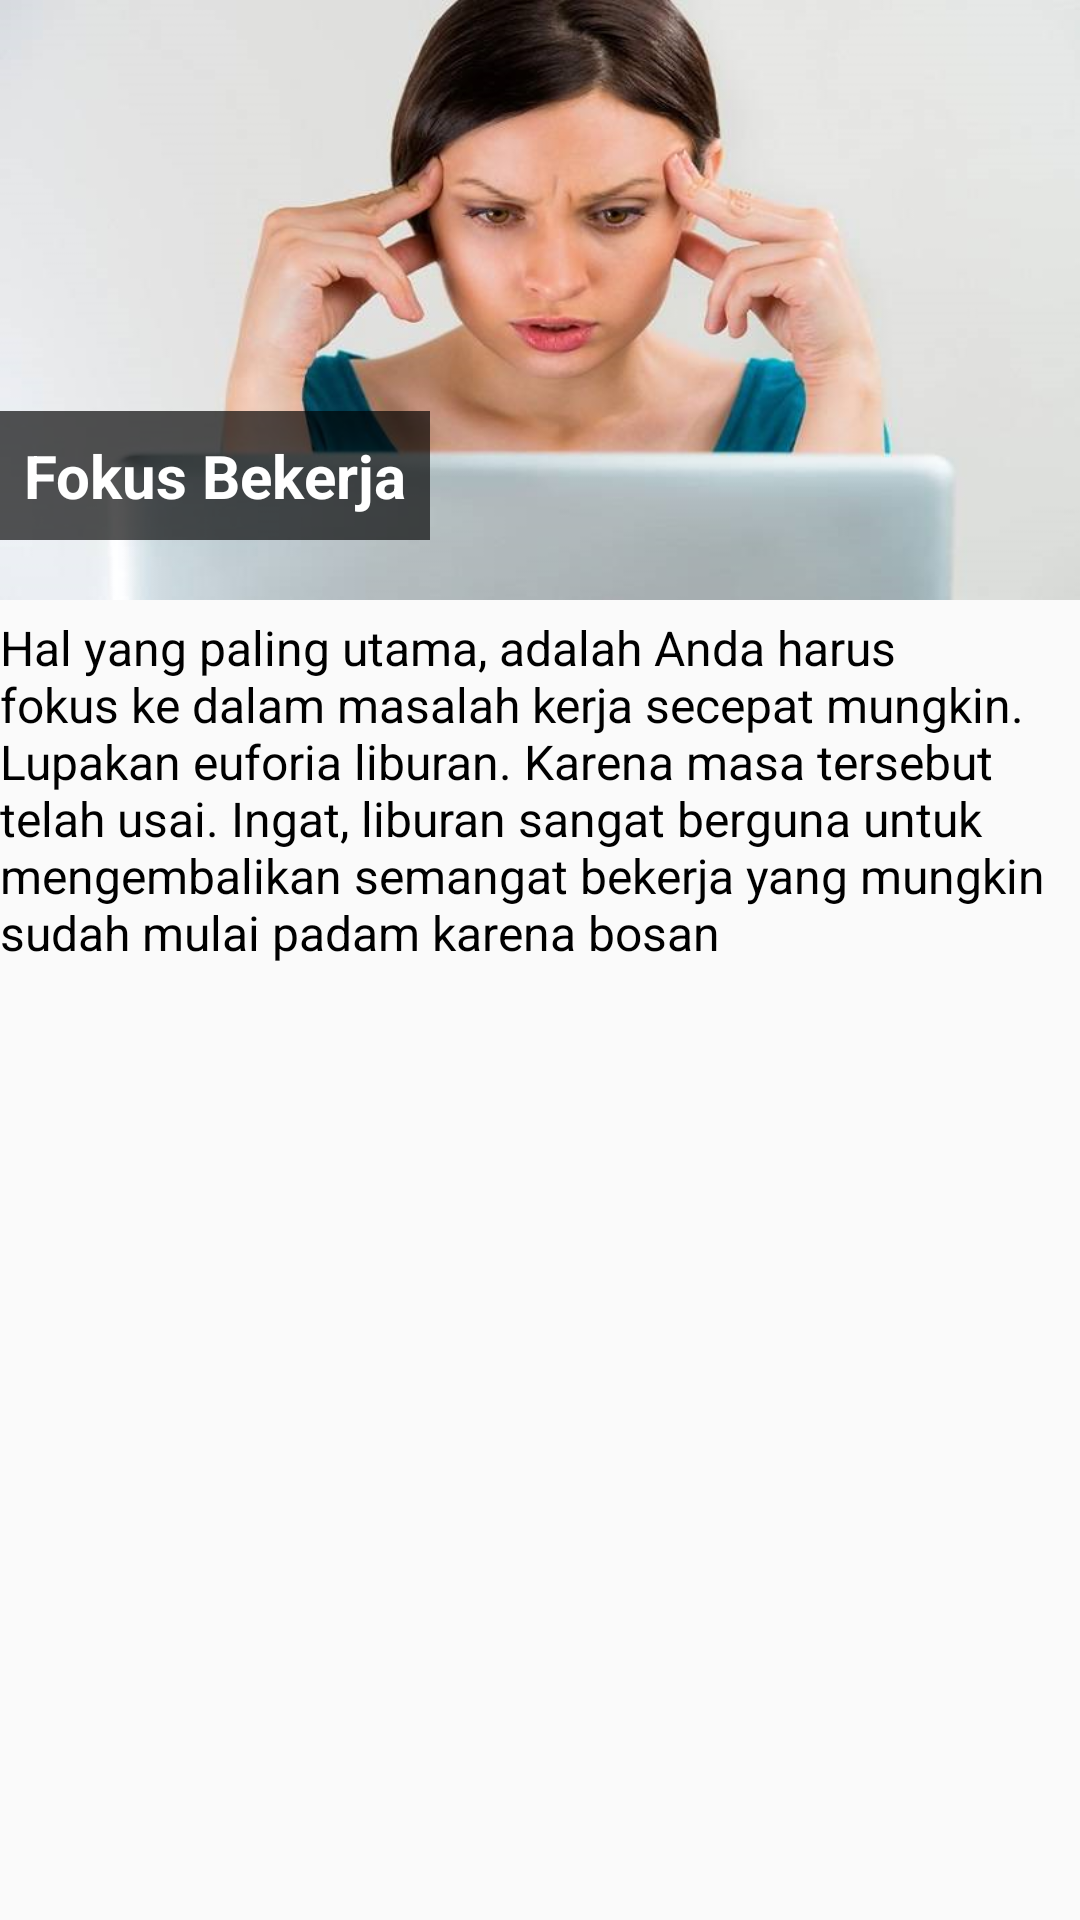

Produce the Android XML layout that renders to this screen, including the resource entries it uses.
<!-- AndroidManifest.xml: application theme AppTheme -->
<!-- res/layout/fragment_pulang_6.xml -->
<RelativeLayout xmlns:android="http://schemas.android.com/apk/res/android"
    xmlns:tools="http://schemas.android.com/tools"
    android:layout_width="match_parent"
    android:layout_height="match_parent"
    xmlns:app="http://schemas.android.com/apk/res-auto"
    tools:context="wkwkw.asek.finalproject.fragment_pulang.Pulang_6">
    

    <FrameLayout
        android:id="@+id/fr_image"
        android:layout_width="match_parent"
        android:layout_height="200dp"
        android:background="@drawable/gambar14"
        android:layout_alignParentTop="true"
        android:layout_alignParentLeft="true"
        android:layout_alignParentStart="true">

        <LinearLayout
            android:layout_width="wrap_content"
            android:layout_height="wrap_content"
            android:orientation="vertical"
            android:padding="8dp"
            android:background="#AA000000"
            android:layout_gravity="bottom|left"
            android:layout_marginBottom="20dp">
            <TextView
                android:layout_width="wrap_content"
                android:layout_height="wrap_content"
                android:text="Fokus Bekerja"
                android:textSize="20sp"
                android:textStyle="bold"
                android:textColor="@android:color/white"/>

        </LinearLayout>

    </FrameLayout>
    <TextView
        android:layout_width="match_parent"
        android:layout_height="wrap_content"
        android:layout_below="@id/fr_image"
        android:textColor="#000"
        android:paddingTop="5dp"
        android:textSize="16sp"
        android:id="@+id/textView"
        android:text="Hal yang paling utama, adalah Anda harus fokus ke dalam masalah kerja secepat mungkin. Lupakan euforia liburan. Karena masa tersebut telah usai. Ingat, liburan sangat berguna untuk mengembalikan semangat bekerja yang mungkin sudah mulai padam karena bosan"/>


</RelativeLayout>
<!-- resources referenced by this layout -->
<resources>
  <!-- drawable gambar14: png bitmap (drawable, 381925 bytes) -->
  <style name="AppTheme" parent="Theme.AppCompat.Light.DarkActionBar">
                  
                  <item name="android:windowActionBar">false</item>
          <item name="colorPrimary">@color/colorPrimary</item>
          <item name="colorPrimaryDark">@color/colorPrimaryDark</item>
          <item name="colorAccent">@color/colorAccent</item>
              </style>
  <color name="colorPrimary">#3e2723</color>
  <color name="colorPrimaryDark">#000</color>
  <color name="colorAccent">#FF4081</color>
</resources>
